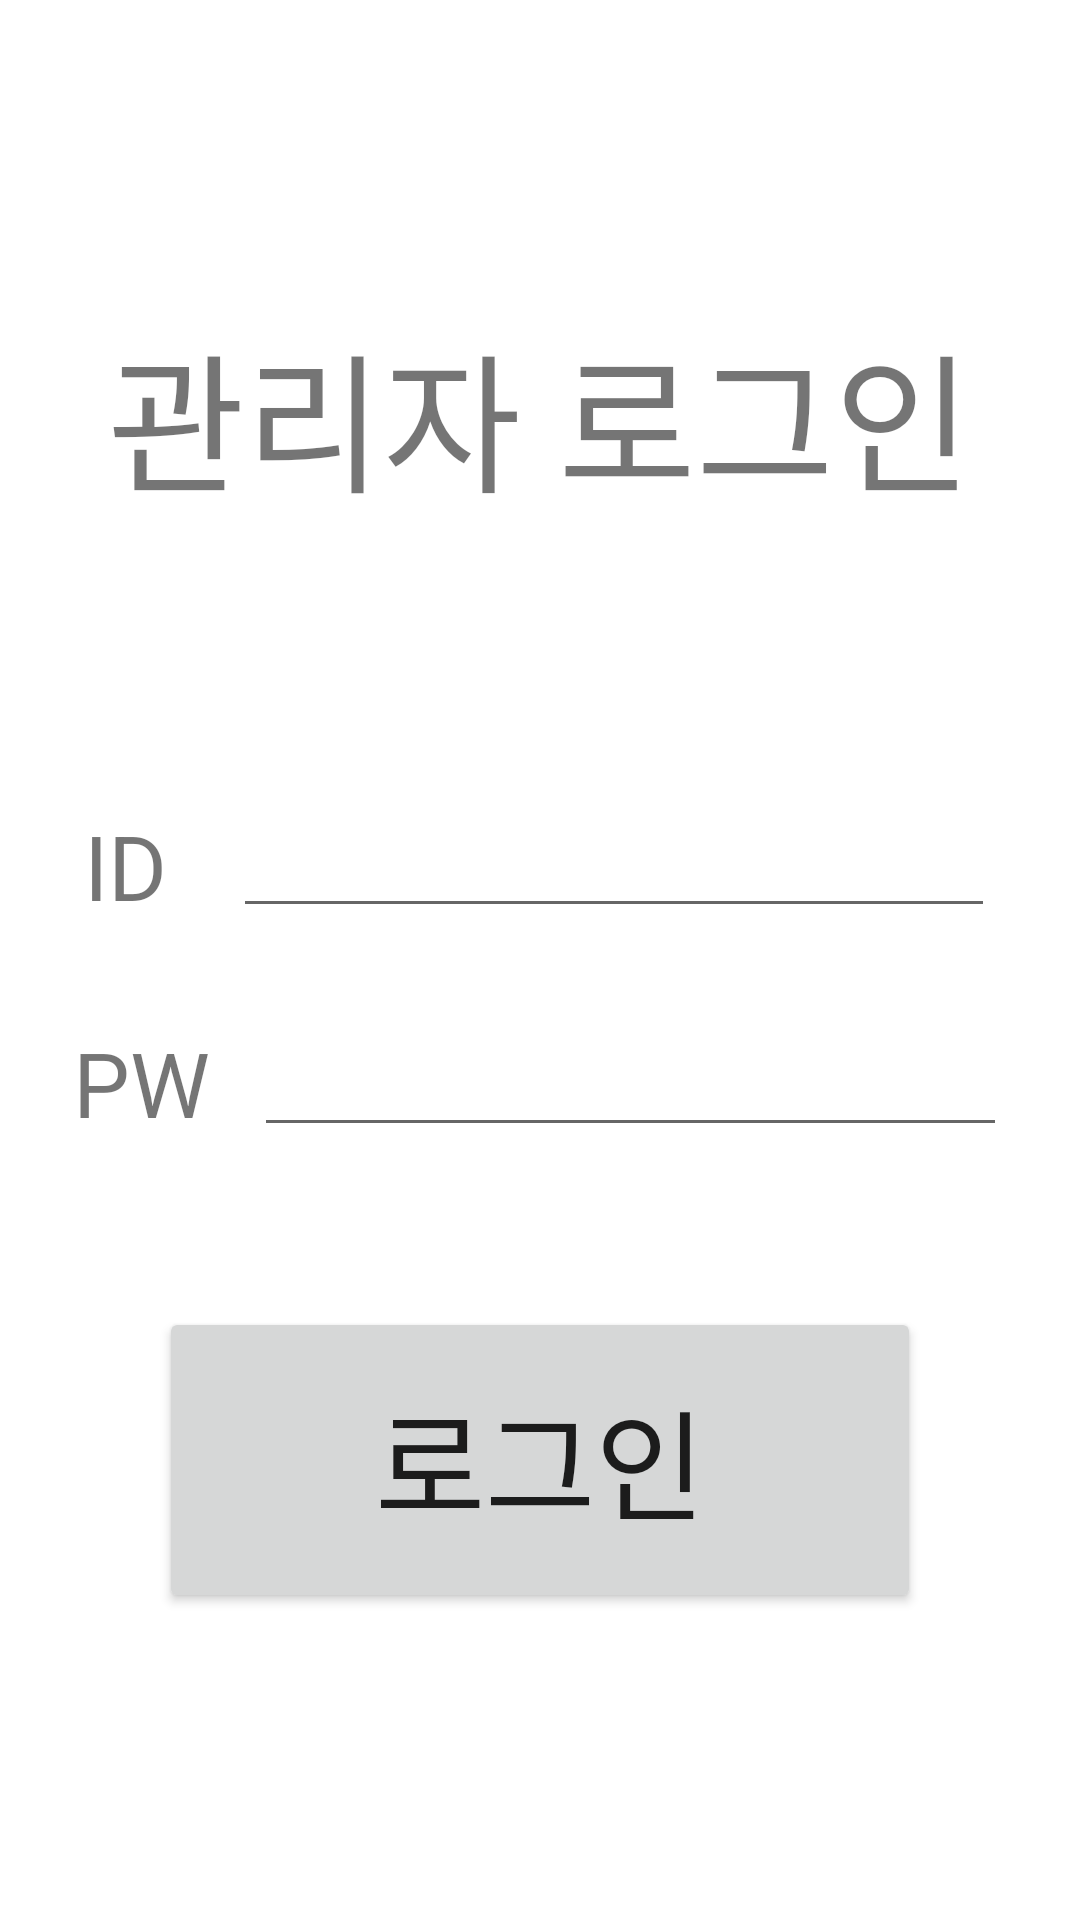

The Android layout XML behind this screen, and the referenced resources:
<!-- AndroidManifest.xml: application theme Theme.ManagingStore -->
<!-- res/layout/manager_login.xml -->
<?xml version="1.0" encoding="utf-8"?>
<androidx.constraintlayout.widget.ConstraintLayout xmlns:android="http://schemas.android.com/apk/res/android"
    xmlns:app="http://schemas.android.com/apk/res-auto"
    xmlns:tools="http://schemas.android.com/tools"
    android:layout_width="match_parent"
    android:layout_height="match_parent">

    <LinearLayout
        android:layout_width="match_parent"
        android:layout_height="match_parent"
        android:orientation="vertical"
        tools:layout_editor_absoluteX="1dp"
        tools:layout_editor_absoluteY="1dp"
        android:gravity="center">

        <TextView
            android:id="@+id/loginText"
            android:layout_width="wrap_content"
            android:layout_height="wrap_content"
            android:text="관리자 로그인"
            android:textSize="50dp" />

        <TextView
            android:id="@+id/blank1"
            android:layout_width="match_parent"
            android:layout_height="wrap_content"
            android:textSize="70dp"
            app:layout_constraintEnd_toEndOf="parent"
            app:layout_constraintStart_toStartOf="parent" />

        <LinearLayout
            android:layout_width="match_parent"
            android:layout_height="wrap_content"
            android:orientation="horizontal"
            android:gravity="center">

            <TextView
                android:id="@+id/idText"
                android:layout_width="wrap_content"
                android:layout_height="wrap_content"
                android:text="ID   "
                android:textSize="30dp" />

            <EditText
                android:id="@+id/idInput"
                android:enabled="true"
                android:layout_width="254dp"
                android:layout_height="wrap_content" />
        </LinearLayout>

        <TextView
            android:id="@+id/textView5"
            android:layout_width="match_parent"
            android:layout_height="30dp"
            app:layout_constraintBottom_toBottomOf="parent"
            app:layout_constraintTop_toTopOf="parent" />

        <LinearLayout
            android:layout_width="match_parent"
            android:layout_height="wrap_content"
            android:orientation="horizontal"
            android:gravity="center">

            <TextView
                android:id="@+id/passwordText"
                android:layout_width="wrap_content"
                android:layout_height="wrap_content"
                android:text="PW  "
                android:textSize="30dp" />

            <EditText
                android:id="@+id/passwordInput"
                android:layout_width="251dp"
                android:layout_height="43dp"
                android:ems="10"
                android:inputType="textPassword" />

        </LinearLayout>


        <TextView

            android:id="@+id/blank2"
            android:layout_width="match_parent"
            android:layout_height="wrap_content"
            android:textSize="40dp"
            app:layout_constraintEnd_toEndOf="parent"
            app:layout_constraintStart_toStartOf="parent" />

        <com.google.android.material.textfield.TextInputLayout
            android:layout_width="319dp"
            android:layout_height="wrap_content">

        </com.google.android.material.textfield.TextInputLayout>

        <Button
            android:id="@+id/loginButton"
            android:layout_width="254dp"
            android:layout_height="102dp"
            android:text="로그인"
            android:textSize="40dp" />
    </LinearLayout>


</androidx.constraintlayout.widget.ConstraintLayout>
<!-- resources referenced by this layout -->
<resources>
  <style name="Theme.ManagingStore" parent="Theme.MaterialComponents.DayNight.DarkActionBar">
          
          <item name="colorPrimary">@color/purple_500</item>
          <item name="colorPrimaryVariant">@color/purple_700</item>
          <item name="colorOnPrimary">@color/white</item>
          
          <item name="colorSecondary">@color/teal_200</item>
          <item name="colorSecondaryVariant">@color/teal_700</item>
          <item name="colorOnSecondary">@color/black</item>
          
          <item name="android:statusBarColor" tools:targetApi="l">?attr/colorPrimaryVariant</item>
          
      </style>
  <!-- not gathered from this repository: default colours our renderer supplied (Android Studio template values) -->
  <color name="purple_500">#FF6200EE</color>
  <color name="purple_700">#FF3700B3</color>
  <color name="teal_200">#FF03DAC5</color>
  <color name="teal_700">#FF018786</color>
  <color name="black">#FF000000</color>
  <color name="white">#FFFFFFFF</color>
</resources>
